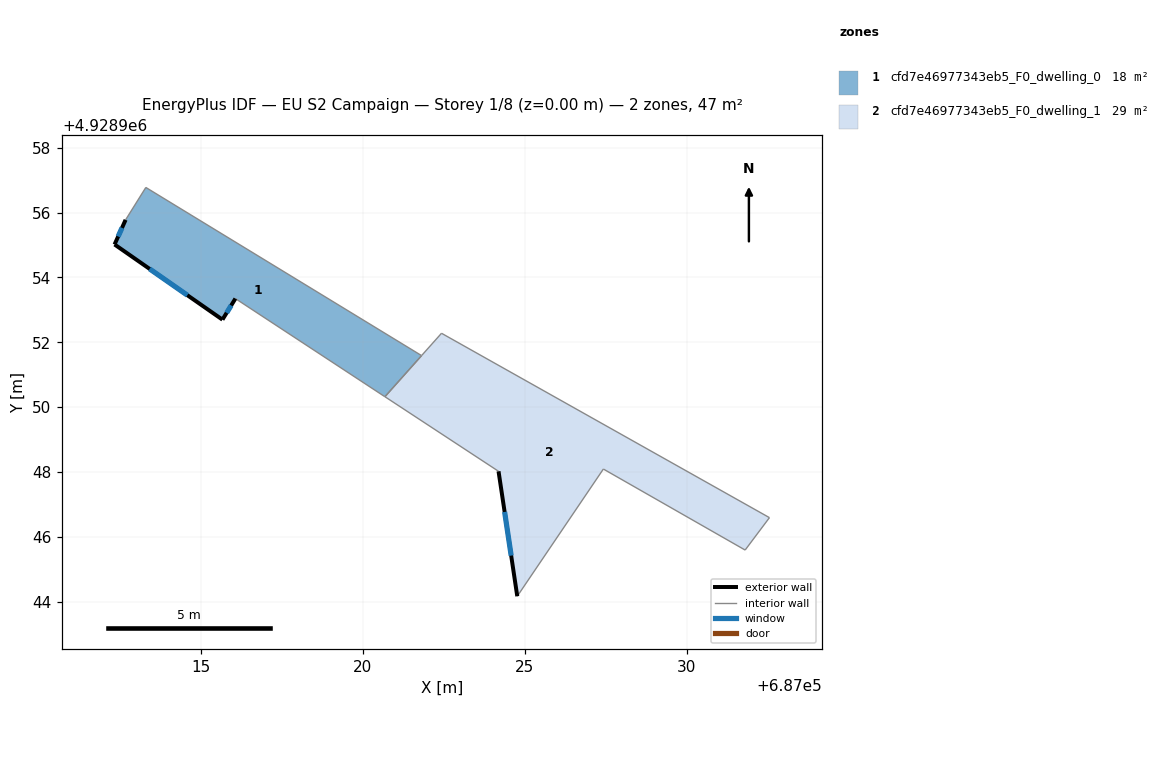
=== STOREY PLAN SPEC (per zone: floor XY polygon, exterior-wall plan segments, windows/doors) ===
zone 1: cfd7e46977343eb5_F0_dwelling_0  (17.8 m²)
  floor: (687020.68, 4928950.32) (687021.81, 4928951.59) (687013.30, 4928956.78) (687012.68, 4928955.78) (687012.34, 4928955.02) (687015.67, 4928952.70) (687016.07, 4928953.35)
  exterior wall: (687016.07, 4928953.35) – (687015.67, 4928952.70)  [0.8 m]
    window: (687015.94, 4928953.14) – (687015.80, 4928952.91)  [0.3 m²]
  exterior wall: (687015.67, 4928952.70) – (687012.34, 4928955.02)  [4.1 m]
    window: (687014.58, 4928953.45) – (687013.42, 4928954.26)  [1.5 m²]
  exterior wall: (687012.34, 4928955.02) – (687012.68, 4928955.78)  [0.8 m]
    window: (687012.45, 4928955.27) – (687012.57, 4928955.53)  [0.3 m²]
  interior walls: 4
zone 2: cfd7e46977343eb5_F0_dwelling_1  (28.8 m²)
  floor: (687031.80, 4928945.59) (687032.55, 4928946.59) (687022.43, 4928952.28) (687020.68, 4928950.32) (687024.19, 4928948.02) (687024.77, 4928944.16) (687027.42, 4928948.09)
  exterior wall: (687024.77, 4928944.16) – (687024.19, 4928948.02)  [3.9 m]
    window: (687024.58, 4928945.42) – (687024.37, 4928946.76)  [1.4 m²]
  interior walls: 7

=== DERIVED (storey summary) ===
Building: EU S2 Campaign
Storey: 1 of 8  (floor level z = 0.00 m)
Storey gross floor area: 46.5 m²
Zones on this storey: 2
  - cfd7e46977343eb5_F0_dwelling_0: floor 17.8 m²; exterior wall 5.7 m (17.0 m²); 3 window(s) 2.1 m²; WWR 12.2%
  - cfd7e46977343eb5_F0_dwelling_1: floor 28.8 m²; exterior wall 3.9 m (11.7 m²); 1 window(s) 1.4 m²; WWR 12.2%
Zone adjacency (shared interzone walls):
  - cfd7e46977343eb5_F0_dwelling_0 ↔ cfd7e46977343eb5_F0_dwelling_1